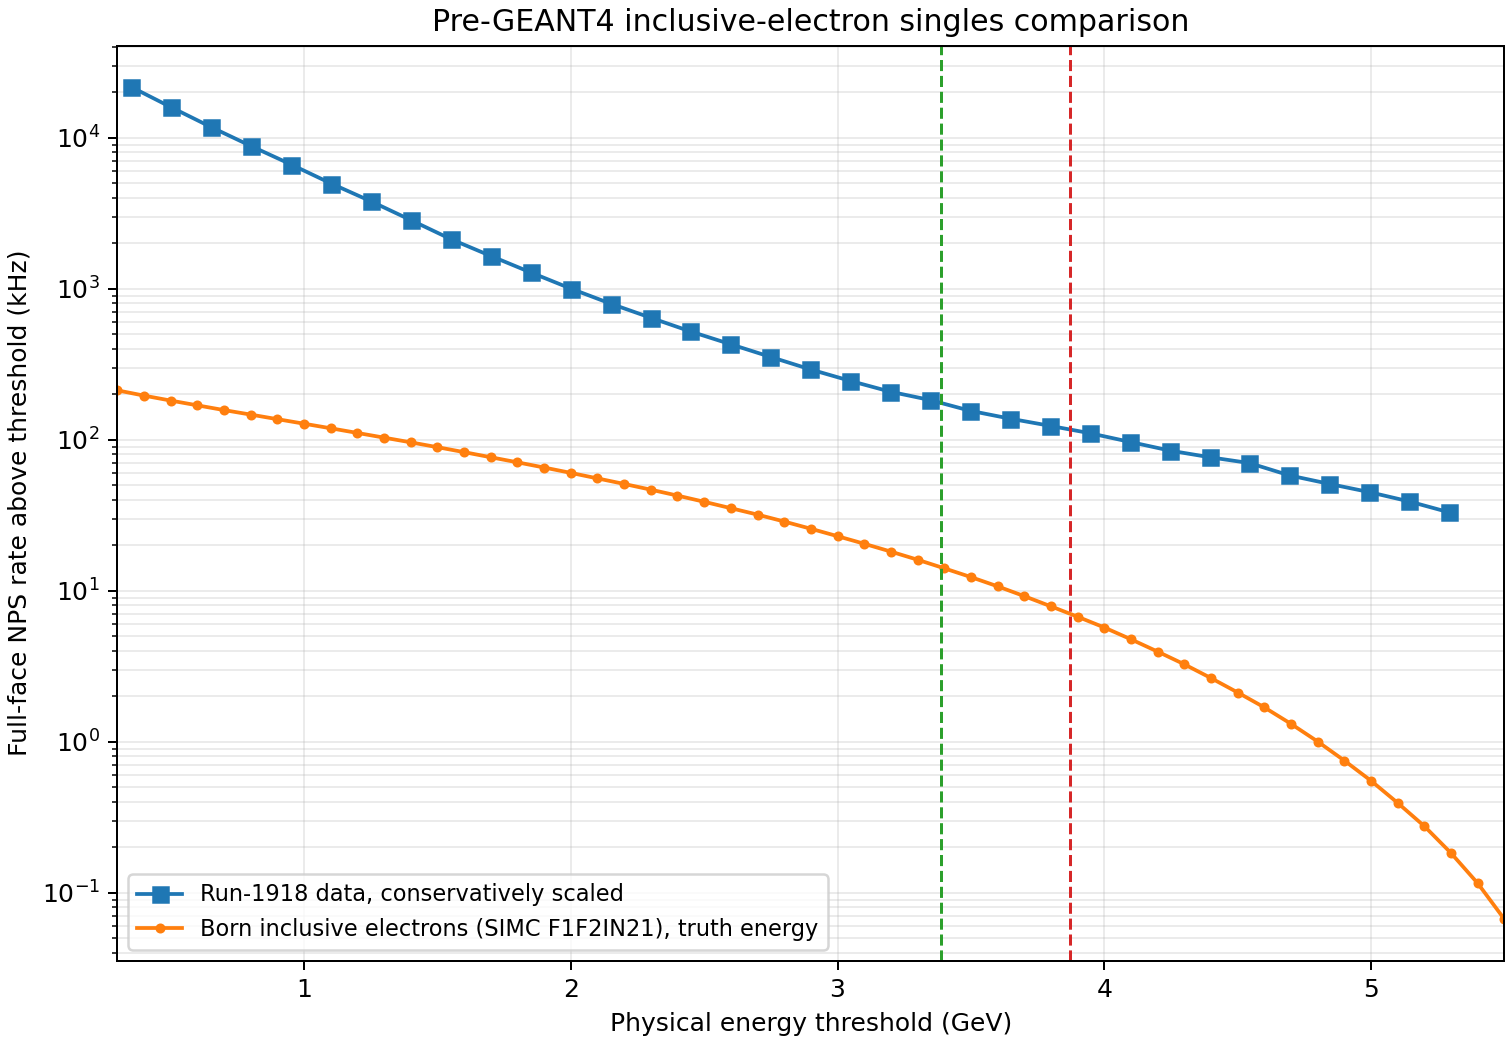

The data file committed next to this chart (first rows):
physical_energy_threshold_GeV, born_inclusive_electron_rate_Hz
0.300, 212580
0.400, 196118
0.500, 181858
0.600, 169078
0.700, 157280
0.800, 146839
0.900, 136941
1.000, 127781
1.100, 119174
1.200, 110991
1.300, 103324
1.400, 96170
1.500, 89317
1.600, 82824
1.700, 76607
1.800, 70889
1.900, 65496
2.000, 60354
2.100, 55486
2.200, 50986
2.300, 46721
2.400, 42680
2.500, 38841
2.600, 35227
2.700, 31944
2.800, 28736
2.900, 25739
3.000, 22981
3.100, 20475
3.200, 18167
3.300, 16049
3.400, 14081
3.500, 12315
3.600, 10697
3.700, 9209
3.800, 7882
3.900, 6727
4.000, 5709
4.100, 4768
4.200, 3952
4.300, 3256
4.400, 2639
4.500, 2119
4.600, 1688
4.700, 1313
4.800, 1002
4.900, 749.3
5.000, 550.8
5.100, 392.8
5.200, 275.4
5.300, 182.6
5.400, 115.2
5.500, 66.58
